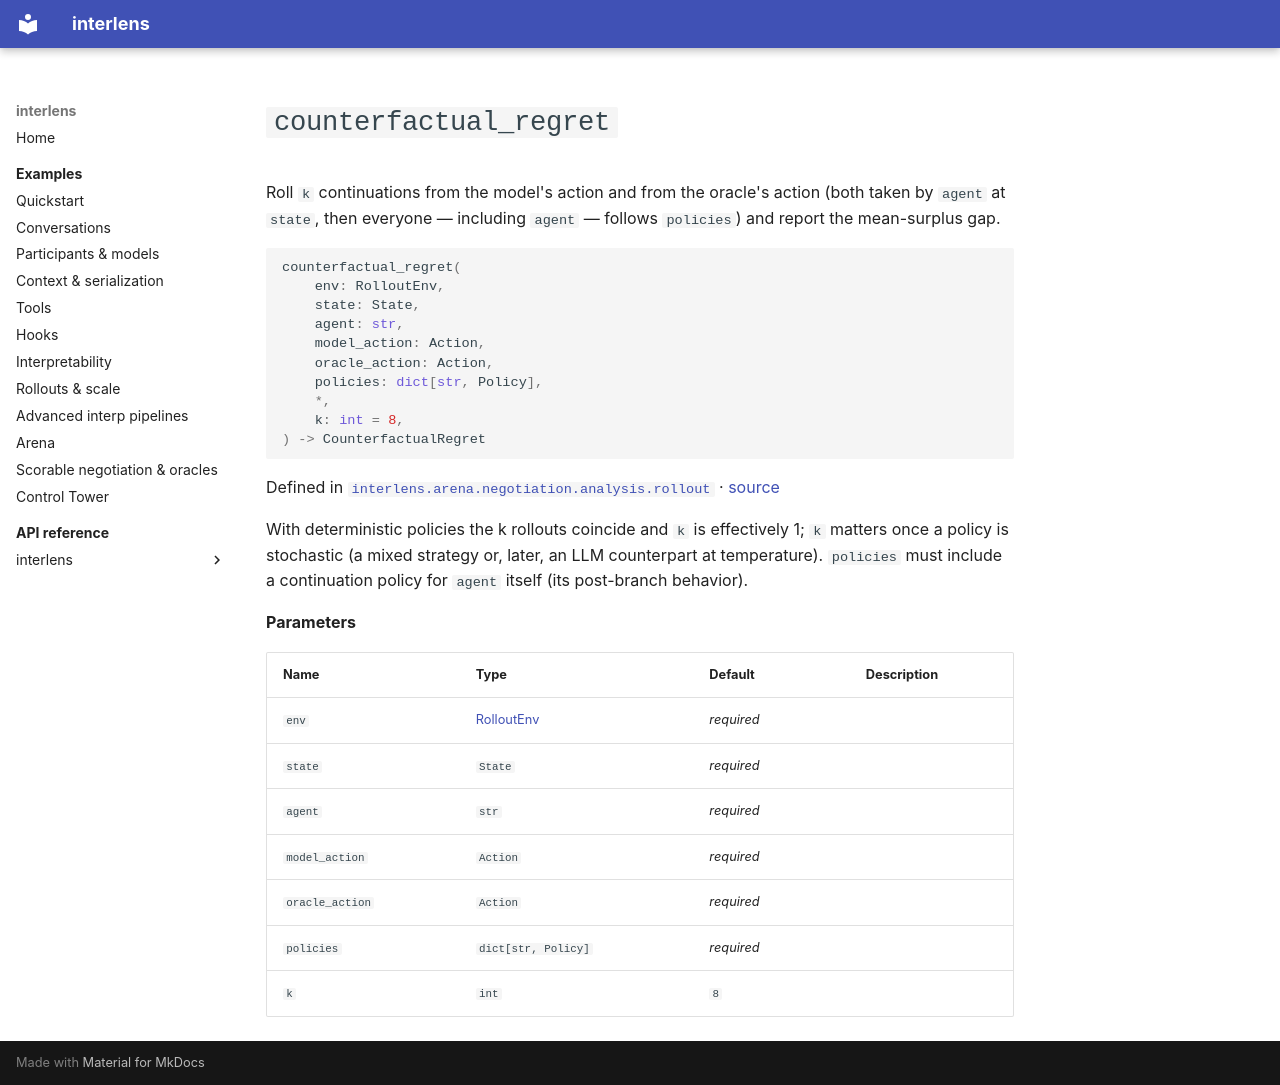

repository: Sid-MB/interlens · page: reference/interlens/arena/negotiation/analysis/rollout/counterfactual_regret/index.html · generator: mkdocs

# `counterfactual_regret`

Roll `k` continuations from the model's action and from the oracle's action (both taken by `agent` at `state`, then everyone — including `agent` — follows `policies`) and report the mean-surplus gap.

```python
counterfactual_regret(
	env: RolloutEnv,
	state: State,
	agent: str,
	model_action: Action,
	oracle_action: Action,
	policies: dict[str, Policy],
	*,
	k: int = 8,
) -> CounterfactualRegret
```

Defined in [`interlens.arena.negotiation.analysis.rollout`](index.md) · [source](https://github.com/Sid-MB/interlens/blob/main/src/interlens/arena/negotiation/analysis/rollout.py#L80-L99)

With deterministic policies the k rollouts coincide and `k` is effectively 1; `k` matters once a policy
is stochastic (a mixed strategy or, later, an LLM counterpart at temperature). `policies` must include a
continuation policy for `agent` itself (its post-branch behavior).

**Parameters**

| Name | Type | Default | Description |
|---|---|---|---|
| `env` | [RolloutEnv](RolloutEnv.md) | *required* |  |
| `state` | `State` | *required* |  |
| `agent` | `str` | *required* |  |
| `model_action` | `Action` | *required* |  |
| `oracle_action` | `Action` | *required* |  |
| `policies` | `dict[str, Policy]` | *required* |  |
| `k` | `int` | `8` |  |
